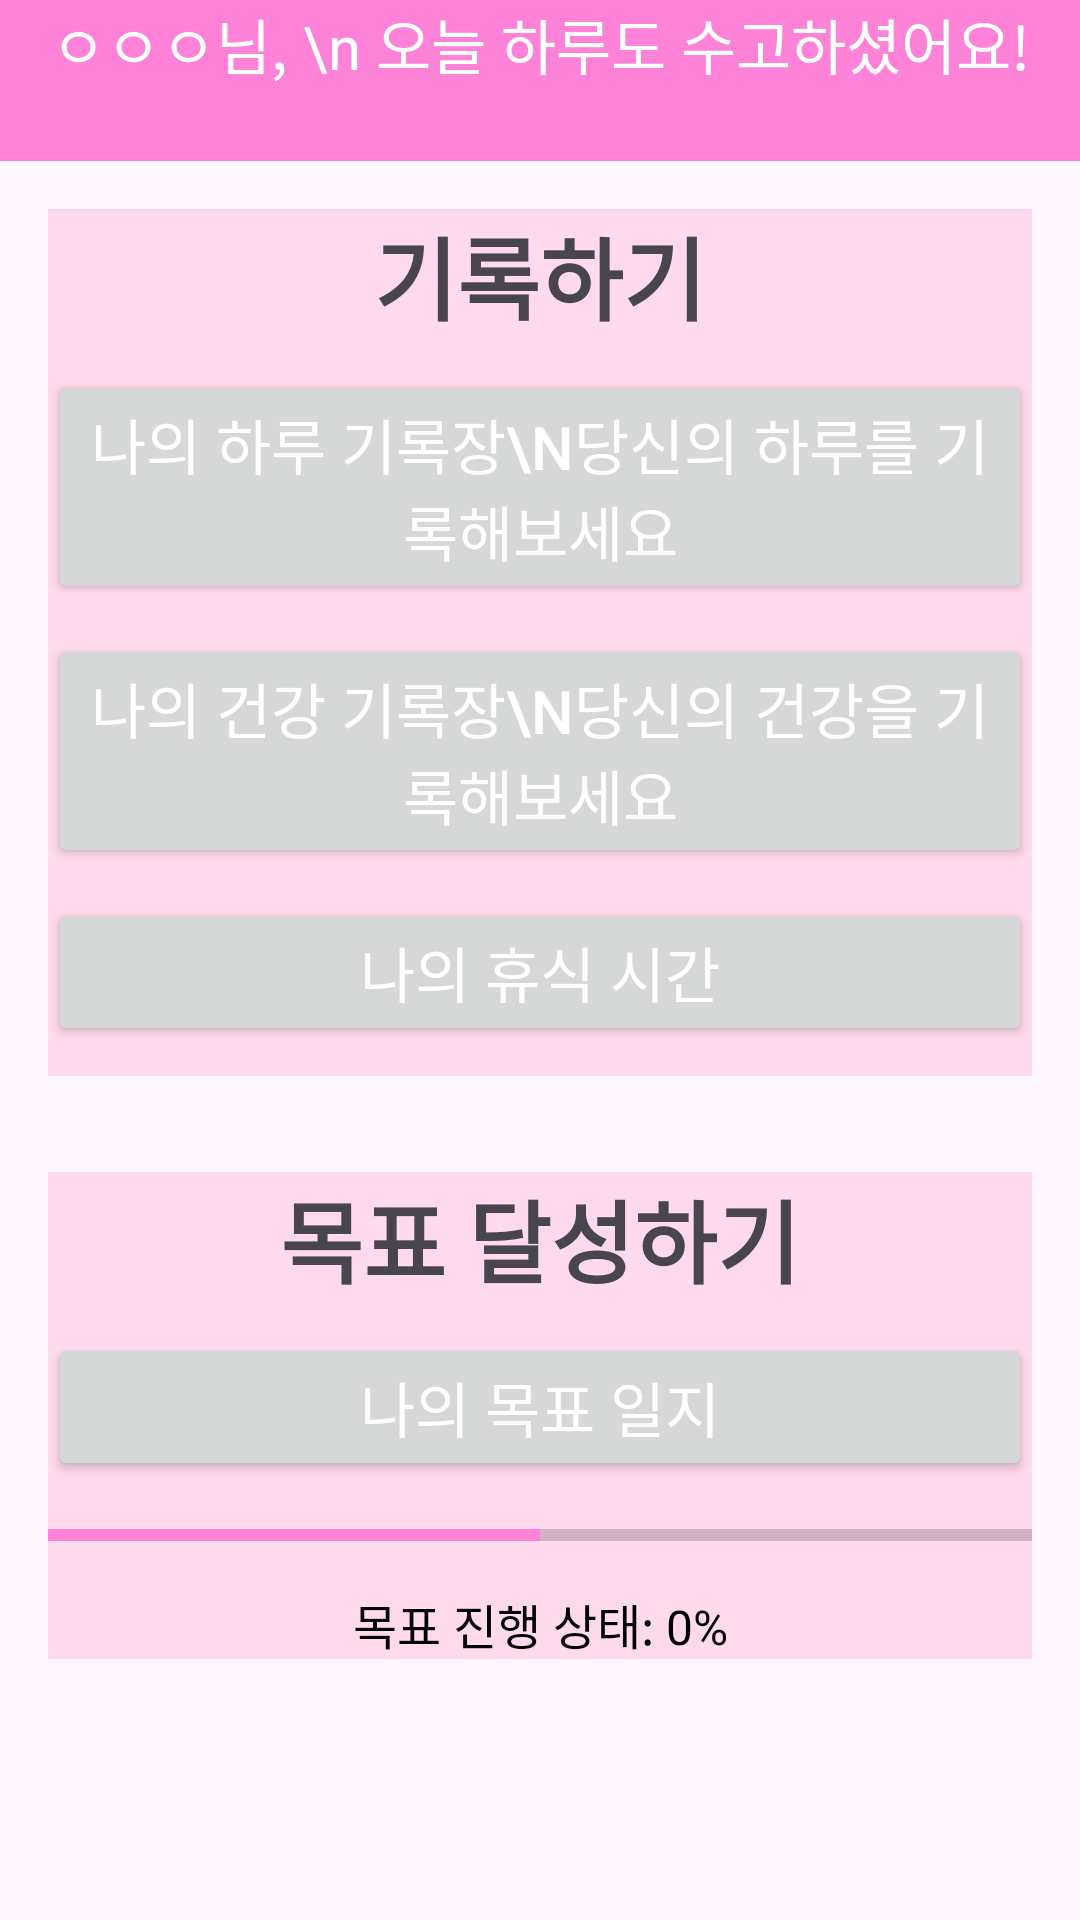

Android layout source for this screen:
<!-- AndroidManifest.xml: application theme Theme.Desserts -->
<!-- res/layout/activity_main.xml -->
<?xml version="1.0" encoding="utf-8"?>
<LinearLayout xmlns:android="http://schemas.android.com/apk/res/android"
    xmlns:app="http://schemas.android.com/apk/res-auto"
    xmlns:tools="http://schemas.android.com/tools"
    android:layout_width="match_parent"
    android:layout_height="match_parent"
    android:orientation="vertical"
    tools:context=".MainActivity">

    <LinearLayout
        android:layout_width="match_parent"
        android:layout_height="wrap_content"
        android:orientation="vertical"
        android:background="@color/colorPink">

        <TextView
            android:id="@+id/welcomeTextView"
            android:layout_width="match_parent"
            android:layout_height="wrap_content"
            android:gravity="center"
            android:textColor="#FFFFFF"
            android:text="ㅇㅇㅇ님, \n 오늘 하루도 수고하셨어요!"
            android:textSize="20dp"/>

        <TextView
            android:id="@+id/dateTextView"
            android:layout_width="match_parent"
            android:layout_height="wrap_content"
            android:gravity="center"
            android:textColor="#FFFFFF"
            android:textSize="18sp"/>

    </LinearLayout>

    <LinearLayout
        android:layout_width="match_parent"
        android:layout_height="wrap_content"
        android:orientation="vertical"
        android:layout_gravity="center"
        android:background="@color/pink"
        android:layout_margin="16dp">

        <TextView
            android:layout_width="match_parent"
            android:layout_height="wrap_content"
            android:gravity="center"
            android:text="기록하기"
            android:textSize="30dp"
            android:textStyle="bold"/>
        <Button
            android:id="@+id/diaryBtn"
            android:layout_width="match_parent"
            android:layout_height="wrap_content"
            android:layout_marginTop="10dp"
            android:textSize="20dp"
            android:textColor="@color/white"
            android:text="나의 하루 기록장\n당신의 하루를 기록해보세요"/>
        <Button
            android:id="@+id/healthBtn"
            android:layout_width="match_parent"
            android:layout_height="wrap_content"
            android:layout_marginTop="10dp"
            android:textColor="@color/white"
            android:textSize="20dp"
            android:text="나의 건강 기록장\n당신의 건강을 기록해보세요"/>
        <Button
            android:id="@+id/restBtn"
            android:layout_width="match_parent"
            android:layout_height="wrap_content"
            android:layout_marginTop="10dp"
            android:textColor="@color/white"
            android:textSize="20dp"
            android:text="나의 휴식 시간"
            android:layout_marginBottom="10dp"/>
    </LinearLayout>
    <LinearLayout
        android:layout_width="match_parent"
        android:layout_height="wrap_content"
        android:orientation="vertical"
        android:layout_gravity="center"
        android:background="@color/pink"
        android:layout_margin="16dp">
        <TextView
            android:layout_width="match_parent"
            android:layout_height="wrap_content"
            android:gravity="center"
            android:text="목표 달성하기"
            android:textSize="30dp"
            android:textStyle="bold"/>
        <Button
            android:id="@+id/goalBtn"
            android:layout_width="match_parent"
            android:layout_height="wrap_content"
            android:layout_marginTop="10dp"
            android:textSize="20dp"
            android:textColor="@color/white"
            android:text="나의 목표 일지"/>
        <ProgressBar
            android:id="@+id/goalProgressBar"
            style="?android:attr/progressBarStyleHorizontal"
            android:layout_width="match_parent"
            android:layout_height="wrap_content"
            android:layout_marginTop="10dp"
            android:max="100"
            android:progress="50"
            android:progressTint="@color/colorPink"
            android:layout_gravity="center_horizontal"/>

        
        <TextView
            android:id="@+id/progressText"
            android:layout_width="match_parent"
            android:layout_height="wrap_content"
            android:gravity="center"
            android:text="목표 진행 상태: 0%"
            android:textColor="#000000"
            android:textSize="16sp"
            android:layout_marginTop="10dp"/>
    </LinearLayout>
</LinearLayout>
<!-- resources referenced by this layout -->
<resources>
  <color name="colorPink">#FF82D9</color>
  <color name="pink">#FFD9EC</color>
  <color name="white">#FFFFFFFF</color>
  <style name="Theme.Desserts" parent="Base.Theme.Desserts" />
  <style name="Base.Theme.Desserts" parent="Theme.Material3.DayNight.NoActionBar">
          
          
      </style>
</resources>
